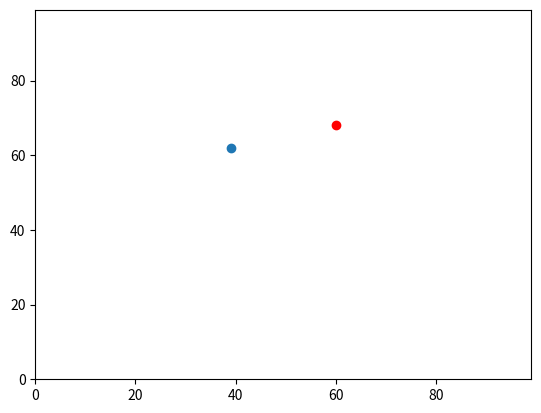

Write the Python code that produced this figure.
#Practical 2 - Code shrinking I
#201284811 Hannah Wheldon
#Commented out sections from previous practical for comparison - can be removed

#import libraries/functions/packages at top of code
import random
import operator
import matplotlib.pyplot

#set up container for agents
#remember start 0, 1, 2 etc. 
agents = []
#add agents 1 (y0, x0) and 2 (y1, x1) to container
# random number between 0-99 assigned to each agent on both x and y
agents.append([random.randint(0,99),random.randint(0,99)])
agents.append([random.randint(0,99),random.randint(0,99)])
print ("Agent 1 Coordinates =", agents[0],",", "Agent 2 Coordinates =", agents[1])

#print the agent that is furthest east (larger x number)
print("Agent coordinates furthest to the east =", max(agents, key=operator.itemgetter(1)))

'''
# random number between 0-99 assigned to each agent on both x and y
y0 = random.randint(0,99)
x0 = random.randint(0,99)
y1 = random.randint(0,99)
x1 = random.randint(0,99)

print("Origin of y0 = ",y0,",", "Origin of x0 = ", x0)
print("Origin of y1 = ",y0,",", "Origin of x1 = ", x0)
'''
# 2 Agents set up to move 2 spaces

#Agent 1

# Depending on random number agent moves by 1 step up or down on y axis
# if random number is less than 0.5
# either +1 or -1 

#step 1
#y0 replaced by agents[0][0] and x0 by agents[0][1] below
if random.random() < 0.5:
    #y0 = y0 + 1
    agents[0][0] +=1
else:
    #y0 = y0 - 1
    agents[0][0] -=1
# Depending on random number agent moves by 1 step left or right on x axis
if random.random() < 0.5:
    #x0 = x0 + 1
    agents[0][1] +=1
else:
    #x0 = x0 - 1
    agents[0][1] -=1
#step 2
if random.random() < 0.5:
    #y0 = y0 + 1
    agents[0][0] +=1
else:
    #y0 = y0 - 1
    agents[0][0] -=1
    
if random.random() < 0.5:
    #x0 = x0 + 1
    agents[0][1] +=1
else:
    #x0 = x0 - 1
    agents[0][1] -=1

print("Agents move 2 steps")

#print ("y0 is now =", agents[0][0],",", "x0 is now =", agents[0][1])
print ("Agent 1 is now = ", agents[0])
# add agent 1 to container
#agents.append ([y0, x0])

#Agent 2
    
#step 1
if random.random() < 0.5:
    #y1 = y1 + 1
    agents[1][0] +=1
else:
    #y1 = y1 - 1
    agents[1][0] -=1

if random.random() < 0.5:
    #x1 = x1 + 1
    agents[1][1] +=1
else:
    #x1 = x1 - 1
    agents[1][1] -=1

#step 2
if random.random() < 0.5:
    #y1 = y1 + 1
    agents[1][0] +=1
else:
    #y1 = y1 - 1
    agents[1][0] -=1
if random.random() < 0.5:
    #x1 = x1 + 1
    agents[1][1] +=1
else:
    #x1 = x1 - 1
    agents[1][1] -=1
    
#print ("y1 is now =", agents[1][0],",", "x1 is now =", agents[1][1])
print ("Agent 2 is now = ", agents[1])

'''
#add agent 2 to container
#agents.append ([y1, x1])
'''
print("Agent 1=", agents[0], ",", "Agent 2=", agents[1])

# Calculate distance between Agent 1 (y0, x0) and Agent 2 (y1, x1)
#Pythagoras theorum/euclidean distance
'''
distance = (((y0 - y1)**2) + ((x0 - x1)**2))**0.5
print("The distance between Agent 1 and 2 =", distance)
'''
distance = (((agents[0][0] - agents[1][0])**2) + ((agents[0][1] - agents[1][1])**2))**0.5
print("The distance between Agent 1 and 2 =", distance)

#Generate scatter plot of randomly generated agents
#limit y and x axes to 0-99
matplotlib.pyplot.ylim(0, 99)
matplotlib.pyplot.xlim(0, 99)
#Colour agent 1 red
matplotlib.pyplot.scatter(agents[0][1],agents[0][0], color='red')
matplotlib.pyplot.scatter(agents[1][1],agents[1][0])
matplotlib.pyplot.show()